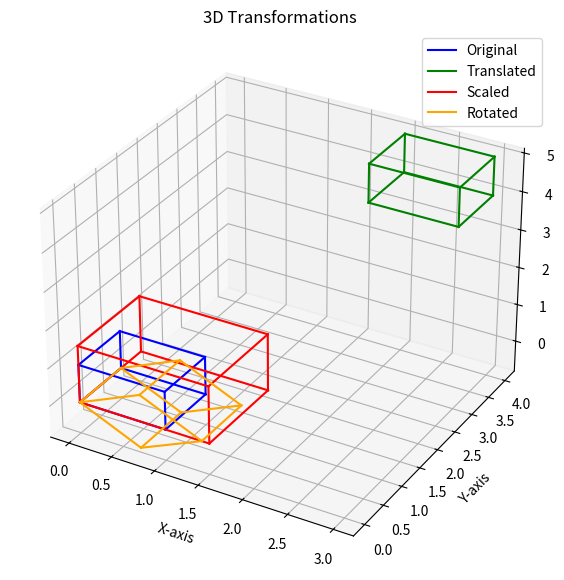

Generate this figure with matplotlib:
import numpy as np
import matplotlib.pyplot as plt
from mpl_toolkits.mplot3d import Axes3D

def plot_3d_object(ax, vertices, edges, color, label):
    for edge in edges:
        x = [vertices[edge[0], 0], vertices[edge[1], 0]]
        y = [vertices[edge[0], 1], vertices[edge[1], 1]]
        z = [vertices[edge[0], 2], vertices[edge[1], 2]]
        ax.plot(x, y, z, color=color, label=label if edge == edges[0] else "")

def translate(vertices, tx, ty, tz):
    translation_matrix = np.array([
        [1, 0, 0, tx],
        [0, 1, 0, ty],
        [0, 0, 1, tz],
        [0, 0, 0, 1]
    ])
    vertices_homogeneous = np.hstack([vertices, np.ones((vertices.shape[0], 1))])
    transformed_vertices = vertices_homogeneous @ translation_matrix.T
    return transformed_vertices[:, :3]

def scale(vertices, sx, sy, sz):
    scaling_matrix = np.array([
        [sx, 0, 0, 0],
        [0, sy, 0, 0],
        [0, 0, sz, 0],
        [0, 0, 0, 1]
    ])
    vertices_homogeneous = np.hstack([vertices, np.ones((vertices.shape[0], 1))])
    transformed_vertices = vertices_homogeneous @ scaling_matrix.T
    return transformed_vertices[:, :3]

def rotate_x(vertices, angle):
    rad = np.radians(angle)
    rotation_matrix = np.array([
        [1, 0, 0, 0],
        [0, np.cos(rad), -np.sin(rad), 0],
        [0, np.sin(rad), np.cos(rad), 0],
        [0, 0, 0, 1]
    ])
    vertices_homogeneous = np.hstack([vertices, np.ones((vertices.shape[0], 1))])
    transformed_vertices = vertices_homogeneous @ rotation_matrix.T
    return transformed_vertices[:, :3]

def rotate_y(vertices, angle):
    rad = np.radians(angle)
    rotation_matrix = np.array([
        [np.cos(rad), 0, np.sin(rad), 0],
        [0, 1, 0, 0],
        [-np.sin(rad), 0, np.cos(rad), 0],
        [0, 0, 0, 1]
    ])
    vertices_homogeneous = np.hstack([vertices, np.ones((vertices.shape[0], 1))])
    transformed_vertices = vertices_homogeneous @ rotation_matrix.T
    return transformed_vertices[:, :3]

def rotate_z(vertices, angle):
    rad = np.radians(angle)
    rotation_matrix = np.array([
        [np.cos(rad), -np.sin(rad), 0, 0],
        [np.sin(rad), np.cos(rad), 0, 0],
        [0, 0, 1, 0],
        [0, 0, 0, 1]
    ])
    vertices_homogeneous = np.hstack([vertices, np.ones((vertices.shape[0], 1))])
    transformed_vertices = vertices_homogeneous @ rotation_matrix.T
    return transformed_vertices[:, :3]

# Example usage
vertices = np.array([[0, 0, 0], [1, 0, 0], [1, 1, 0], [0, 1, 0],  # Bottom square
                     [0, 0, 1], [1, 0, 1], [1, 1, 1], [0, 1, 1]])  # Top square

edges = [(0, 1), (1, 2), (2, 3), (3, 0),  # Bottom square
         (4, 5), (5, 6), (6, 7), (7, 4),  # Top square
         (0, 4), (1, 5), (2, 6), (3, 7)]  # Vertical edges

fig = plt.figure(figsize=(10, 7))
ax = fig.add_subplot(111, projection='3d')

# Plot original object
plot_3d_object(ax, vertices, edges, 'blue', 'Original')

# Apply transformations
translated_vertices = translate(vertices, 2, 3, 4)
scaled_vertices = scale(vertices, 1.5, 1.5, 1.5)
rotated_vertices = rotate_y(vertices, 45)

# Plot transformed objects
plot_3d_object(ax, translated_vertices, edges, 'green', 'Translated')
plot_3d_object(ax, scaled_vertices, edges, 'red', 'Scaled')
plot_3d_object(ax, rotated_vertices, edges, 'orange', 'Rotated')

# Configure the 3D plot
ax.set_title("3D Transformations")
ax.set_xlabel("X-axis")
ax.set_ylabel("Y-axis")
ax.set_zlabel("Z-axis")
plt.legend()
plt.show()
